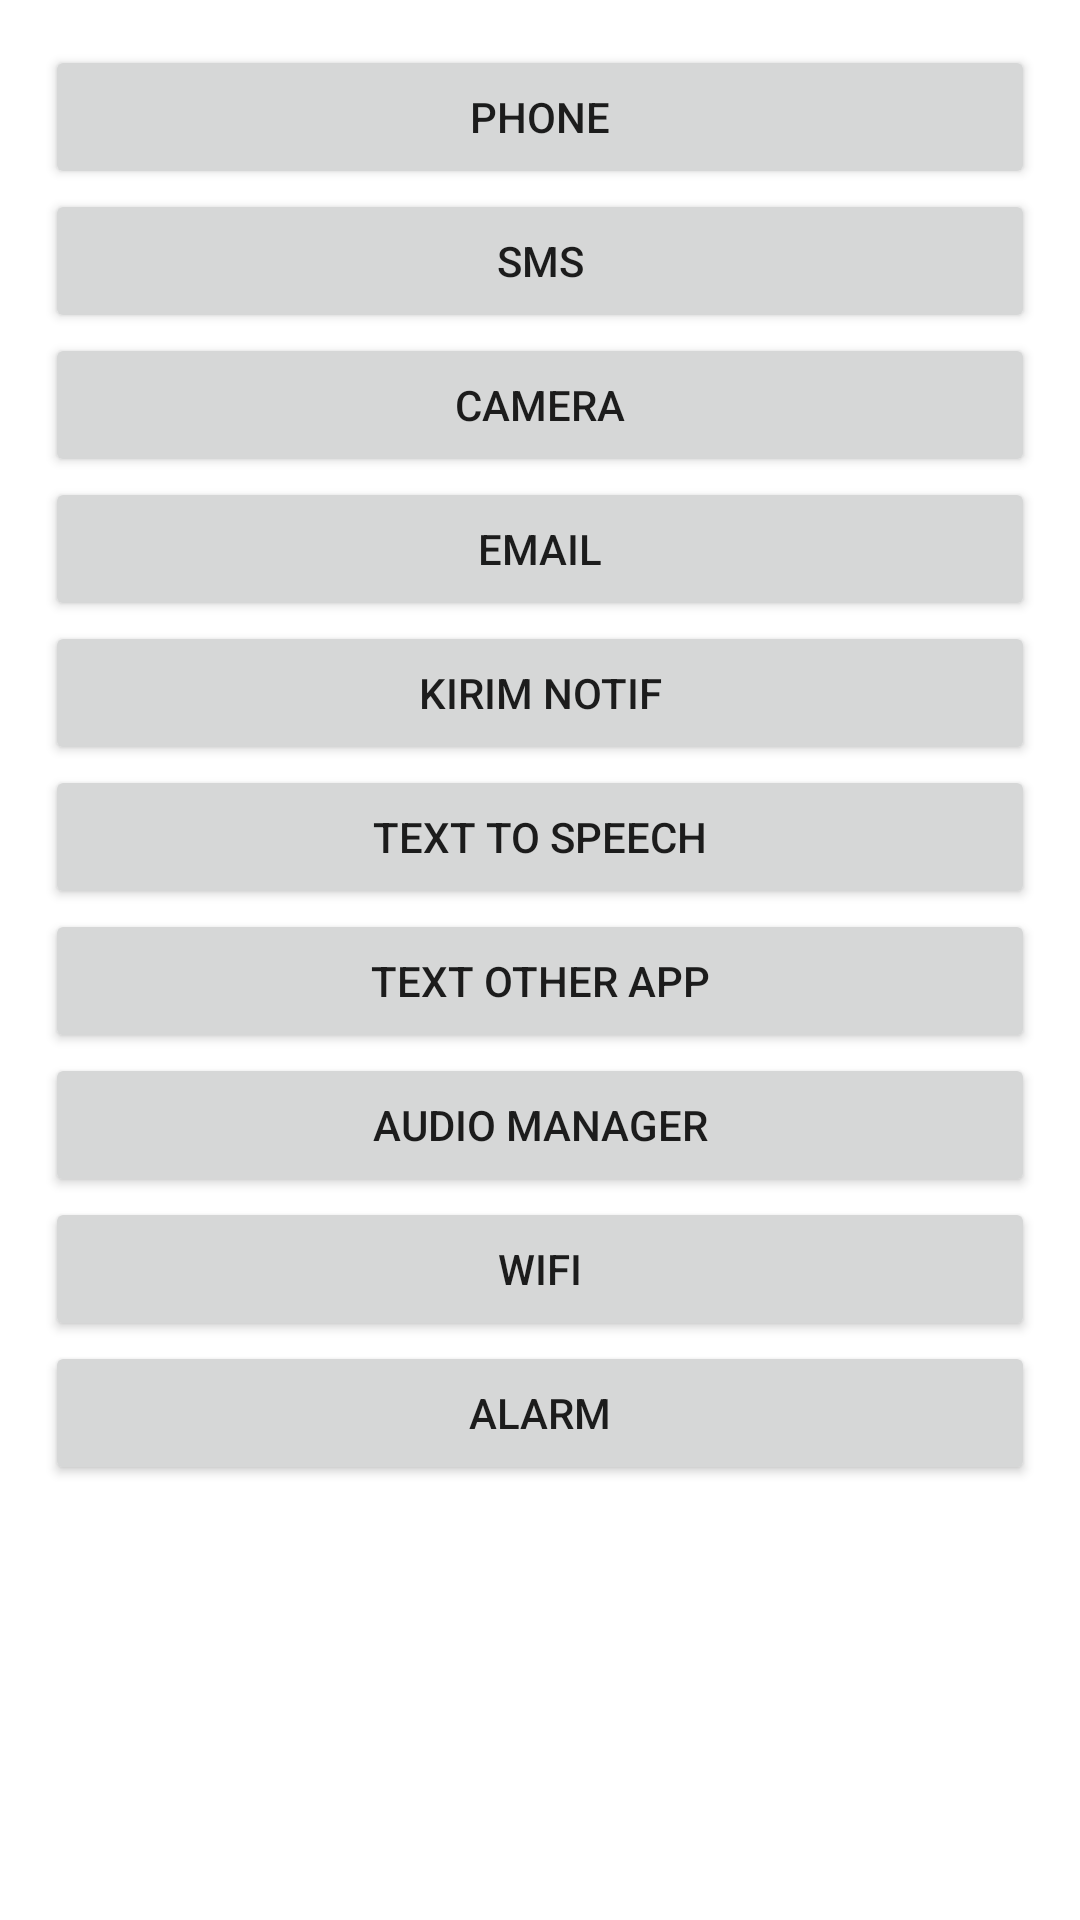

Layout XML and referenced resources for this Android screen:
<!-- AndroidManifest.xml: application theme Theme.ImplicitIntentReal -->
<!-- res/layout/activity_main.xml -->
<?xml version="1.0" encoding="utf-8"?>
<LinearLayout xmlns:android="http://schemas.android.com/apk/res/android"
    xmlns:tools="http://schemas.android.com/tools"
    android:layout_width="match_parent"
    android:layout_height="match_parent"
    android:orientation="vertical"
    android:padding="15dp"
    tools:context=".MainActivity">

    <Button
        android:id="@+id/btn_phone"
        android:layout_width="match_parent"
        android:layout_height="wrap_content"
        android:text="PHONE" />

    <Button
        android:id="@+id/btn_sms"
        android:layout_width="match_parent"
        android:layout_height="wrap_content"
        android:text="sms" />

    <Button
        android:id="@+id/btn_camera"
        android:layout_width="match_parent"
        android:layout_height="wrap_content"
        android:text="Camera" />

    <Button
        android:id="@+id/btn_email"
        android:layout_width="match_parent"
        android:layout_height="wrap_content"
        android:text="Email" />

    <Button
        android:id="@+id/btn_notification"
        android:layout_width="match_parent"
        android:layout_height="wrap_content"
        android:text="Kirim notif" />

    <Button
        android:id="@+id/btn_speech"
        android:layout_width="match_parent"
        android:layout_height="wrap_content"
        android:text="Text To Speech" />

    <Button
        android:id="@+id/btn_app"
        android:layout_width="match_parent"
        android:layout_height="wrap_content"
        android:text="Text other app" />

    <Button
        android:id="@+id/btn_audio"
        android:layout_width="match_parent"
        android:layout_height="wrap_content"
        android:text="audio manager" />

    <Button
        android:id="@+id/btn_wifi"
        android:layout_width="match_parent"
        android:layout_height="wrap_content"
        android:text="wifi" />

    <Button
        android:id="@+id/btn_alarm"
        android:layout_width="match_parent"
        android:layout_height="wrap_content"
        android:text="alarm" />


</LinearLayout>
<!-- resources referenced by this layout -->
<resources>
  <style name="Theme.ImplicitIntentReal" parent="Theme.MaterialComponents.DayNight.DarkActionBar">
          
          <item name="colorPrimary">@color/purple_500</item>
          <item name="colorPrimaryVariant">@color/purple_700</item>
          <item name="colorOnPrimary">@color/white</item>
          
          <item name="colorSecondary">@color/teal_200</item>
          <item name="colorSecondaryVariant">@color/teal_700</item>
          <item name="colorOnSecondary">@color/black</item>
          
          <item name="android:statusBarColor" tools:targetApi="l">?attr/colorPrimaryVariant</item>
          
      </style>
  <!-- not gathered from this repository: default colours our renderer supplied (Android Studio template values) -->
  <color name="purple_500">#FF6200EE</color>
  <color name="purple_700">#FF3700B3</color>
  <color name="teal_200">#FF03DAC5</color>
  <color name="teal_700">#FF018786</color>
  <color name="black">#FF000000</color>
  <color name="white">#FFFFFFFF</color>
</resources>
